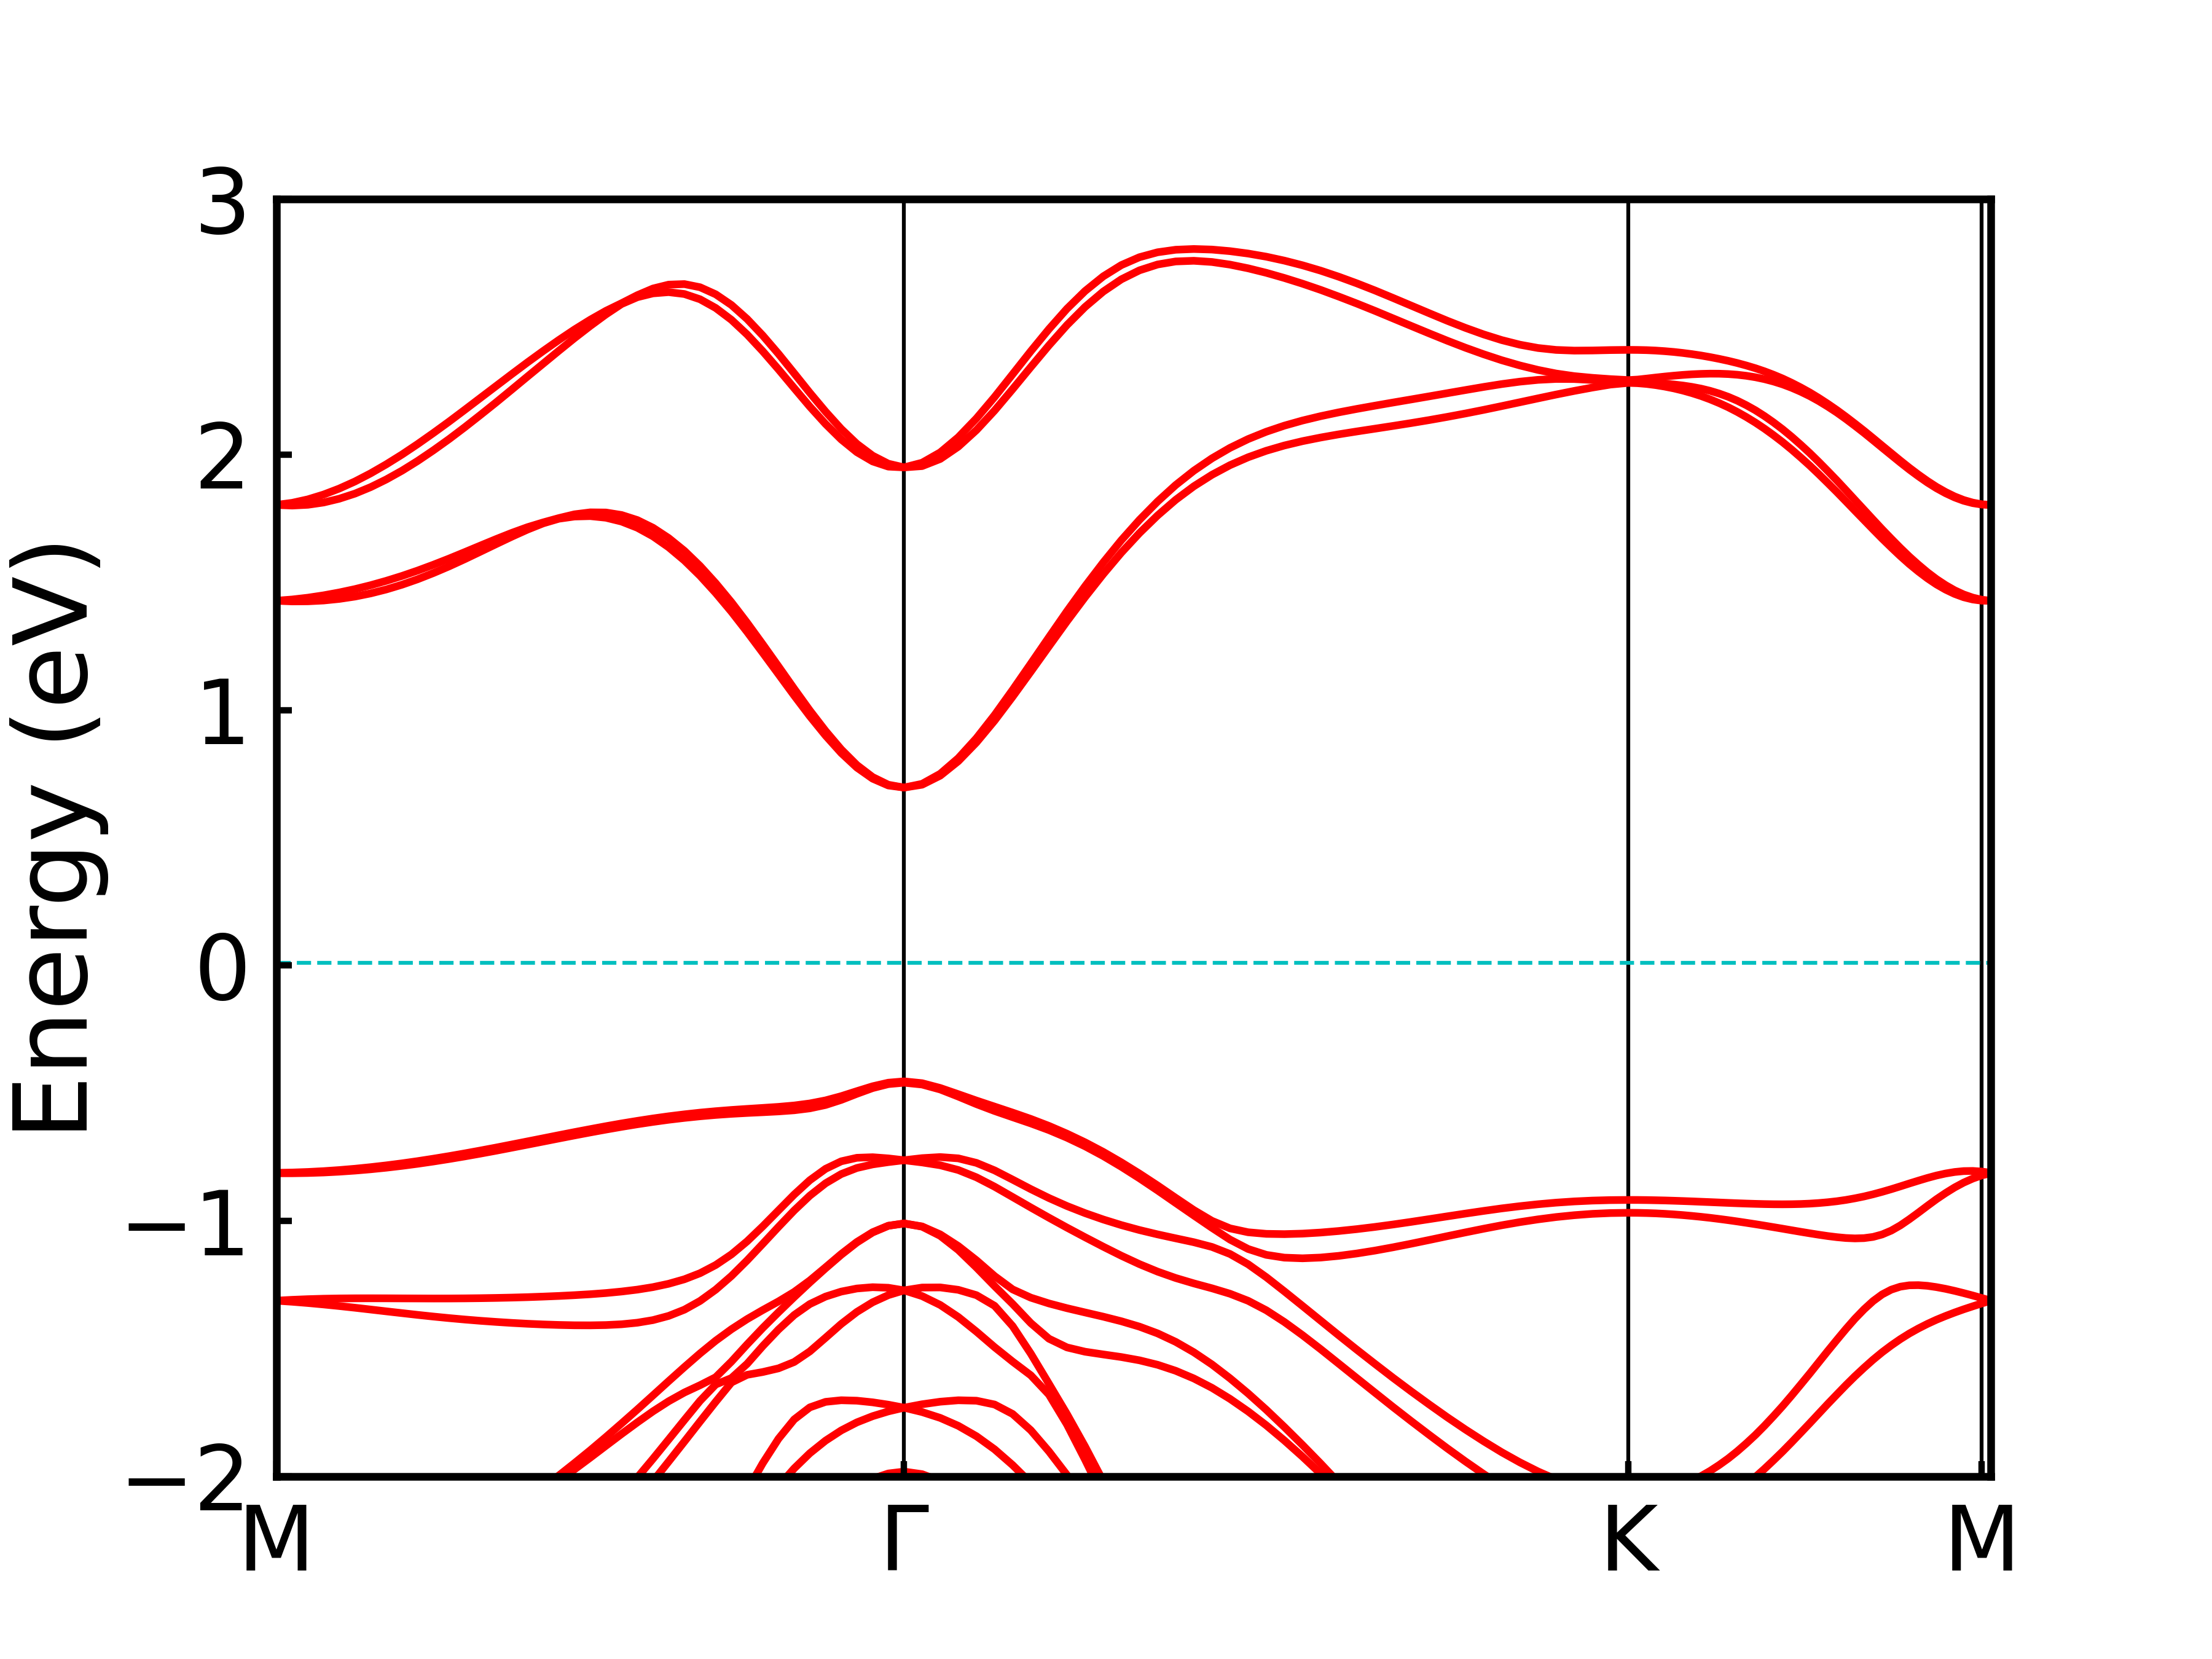

Write Python code to recreate this figure.
#plot_band.py
"""
@author: bczhou
QE_plot_band 
files:bd.dat.gnu generated by bands.in
"""

import re
import pylab as plt
import numpy as np
from matplotlib.pyplot import MultipleLocator
from matplotlib import rcParams

config = {"font.family":'Times New Roman',"font.size": 40, "mathtext.fontset":'stix'}
rcParams.update(config)

def plot_band(spin = False, k_num = 351, k_d = 50, band_num = 58, E_fermi = 8.3385):
"""
k_num : K点总数+1（自身）开始是自己，最后结尾也是自己
k_d : 每一条路径上面的K点数量
band_num : 能带数目
E_fermi : 费米能级
"""
    cfile = open('bd.dat.gnu','r')
    linesspinz = cfile.readlines()
    
    evals_up = np.zeros((band_num, k_num))
    evals_dn = np.zeros((band_num, k_num))
    k_dist = np.zeros((k_num))
    
    iflag1 = 0
    iflag2 = True
    for i in range(band_num):
        for j in range(k_num):
            tmpArr1 = re.split('\s+', linesspinz[iflag1].strip())
            evals_up[i][j] = float(tmpArr1[1]) - E_fermi
            if spin is True:
                evals_dn[i][j] = float(tmpArr1[2]) - E_fermi
            if iflag2:
                k_dist[j] = float(tmpArr1[0])
            iflag1 = iflag1 + 1
        iflag2 = False
        iflag1 = iflag1 + 1
    cfile.close()
    
    fig, ax = plt.subplots(figsize=(12,9), dpi = 300)
    for n in range(len(evals_up)):
        ax.plot(k_dist, evals_up[n], c='red',  lw=3.0, zorder=-50)
        if spin is True:
            ax.plot(k_dist, evals_dn[n], c='blue', lw=3.0, zorder=-50)
    
    ax.set_xlim(k_dist[0],k_dist[-1])
    ax.set_ylim(-2, 3)
    
    k_node = [k_dist[k_d*0], k_dist[k_d*1], k_dist[k_d*2], k_dist[k_d*3-1]]
             # k_dist[k_d*4], k_dist[k_d*5], k_dist[k_d*6], k_dist[k_d*7 -1]
    
    ax.set_xticks(k_node)
    #ax.set_xticklabels(["Γ","M","X","Γ","Y","M","Γ"])
    ax.set_xticklabels(["M","Γ","K", "M"])
    
    for i in range(len(k_node)):
        ax.axvline(x=k_node[i], color='k',ls='-',linewidth=1.5, zorder=-100)
    
    x1_label = ax.get_xticklabels() 
    [x1_label_temp.set_fontname('Times New Roman') for x1_label_temp in x1_label]
    y1_label = ax.get_yticklabels() 
    [y1_label_temp.set_fontname('Times New Roman') for y1_label_temp in y1_label]
    ax.tick_params(axis ='both', which='major',labelsize=35,direction='in',width=2.5,length=6)
    ax.tick_params(axis ='both', which='minor',direction='in',width=2.0,length=8)
    
    ax.set_ylabel("Energy (eV)")
    ax.axhline(y=0.01, linewidth=1.5, color='c',ls='--', zorder=-100)
    
    ax.spines['bottom'].set_linewidth(3.0);###设置底部坐标轴的粗细
    ax.spines['left'].set_linewidth(3.0);####设置左边坐标轴的粗细
    ax.spines['right'].set_linewidth(3.0);###设置右边坐标轴的粗细
    ax.spines['top'].set_linewidth(3.0);####设置上部坐标轴的粗细
    
    ax.tick_params( pad = 10)
    plt.show()
    fig.savefig("plot_band.png",dpi = 300)

plot_band(spin = False, k_num = 121, k_d = 40, band_num = 52, E_fermi = -3.2477)
